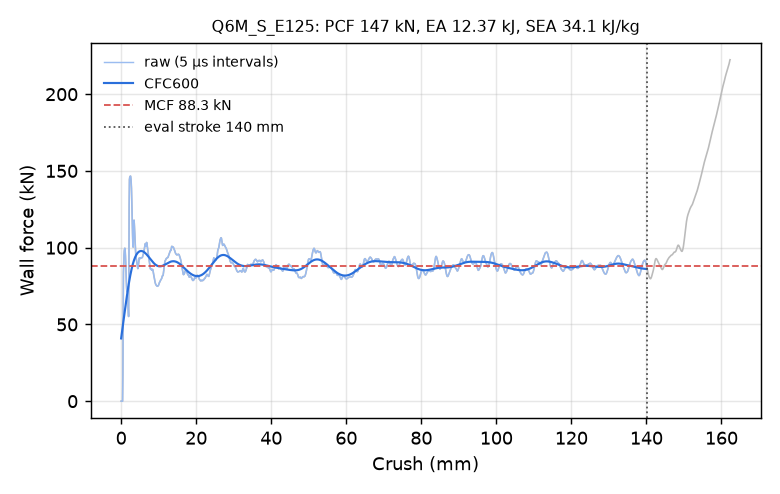

The table this chart was drawn from, first rows:
time_ms, crush_mm, force_kN, force_CFC600_kN
0.000000000000000000e+00, -0.000000000000000000e+00, 0.000000000000000000e+00, 4.088059311190470879e+01
5.059110466390848160e-03, 7.730320841073989868e-02, 0.000000000000000000e+00, 4.225013953050224558e+01
1.003528479486703873e-02, 1.533391475677490234e-01, 0.000000000000000000e+00, 4.363102785061001043e+01
1.501145865768194199e-02, 2.293750941753387451e-01, 0.000000000000000000e+00, 4.502172514404017534e+01
2.007056958973407745e-02, 3.066782951354980469e-01, 0.000000000000000000e+00, 4.642059568768308253e+01
2.504674345254898071e-02, 3.827142417430877686e-01, 0.000000000000000000e+00, 4.782589768931233465e+01
3.002291731536388397e-02, 4.587501883506774902e-01, 1.735879410504691833e+01, 4.923578255006138704e+01
3.508195653557777405e-02, 5.360519289970397949e-01, 5.758763132587221634e+01, 5.064830770232010337e+01
4.005743935704231262e-02, 6.120740771293640137e-01, 8.384074020056792165e+01, 5.206147618302078683e+01
4.503265395760536194e-02, 6.880884170532226562e-01, 9.055249712876016588e+01, 5.347329551948298842e+01
5.000542849302291870e-02, 7.640613913536071777e-01, 9.518924364082084821e+01, 5.488182847821488508e+01
5.505591630935668945e-02, 8.412173986434936523e-01, 9.792783670221118086e+01, 5.628522018887426270e+01
6.001932546496391296e-02, 9.170386791229248047e-01, 9.928082924109060059e+01, 5.768170855462216906e+01
6.506226956844329834e-02, 9.940705299377441406e-01, 9.964141344575845949e+01, 5.906962793630701469e+01
7.002171128988265991e-02, 1.069822311401367188e+00, 9.809693923599284915e+01, 6.044740934040083147e+01
7.506556063890457153e-02, 1.146858930587768555e+00, 9.474205030165927610e+01, 6.181357726630098171e+01
8.003038167953491211e-02, 1.222684383392333984e+00, 8.938271249121014250e+01, 6.316674274466014083e+01
8.508110791444778442e-02, 1.299817681312561035e+00, 8.253610885720821955e+01, 6.450559213610998199e+01
9.005284309387207031e-02, 1.375740885734558105e+00, 7.706976459310378402e+01, 6.582887217040334349e+01
9.502799063920974731e-02, 1.451712846755981445e+00, 7.370692955954838510e+01, 6.713537338090210937e+01
1.000063940882682800e-01, 1.527731299400329590e+00, 7.130232176935649591e+01, 6.842391500390381509e+01
1.050699651241302490e-01, 1.605046868324279785e+00, 7.217902361062471073e+01, 6.969333341706695251e+01
1.100504025816917419e-01, 1.681089878082275391e+00, 7.420973611469973719e+01, 7.094247501106347897e+01
1.150305569171905518e-01, 1.757125377655029297e+00, 7.121711768944270204e+01, 7.217019281906091521e+01
1.200112551450729370e-01, 1.833165764808654785e+00, 6.490306672776874564e+01, 7.337534283953844749e+01
1.250751465559005737e-01, 1.910473585128784180e+00, 5.926266402064019445e+01, 7.455677527777746150e+01
1.300555616617202759e-01, 1.986504197120666504e+00, 5.516891919870732863e+01, 7.571332074230964793e+01
1.350352019071578979e-01, 2.062520265579223633e+00, 8.282821918804675931e+01, 7.684377998265269127e+01
1.400140374898910522e-01, 2.138520956039428711e+00, 1.273608532330152769e+02, 7.794693614454375563e+01
1.450753509998321533e-01, 2.215774774551391602e+00, 1.443853943023288195e+02, 7.902160203461104970e+01
1.500125229358673096e-01, 2.291127204895019531e+00, 1.458573701492319685e+02, 8.006668279313480241e+01
1.550129950046539307e-01, 2.367439031600952148e+00, 1.459196025743306393e+02, 8.108121957850019612e+01
1.600458025932312012e-01, 2.444238185882568359e+00, 1.465969618395434111e+02, 8.206440512617270144e+01
1.650298982858657837e-01, 2.520286798477172852e+00, 1.465713798550716547e+02, 8.301558518327973957e+01
1.700188219547271729e-01, 2.596403121948242188e+00, 1.451757455638286274e+02, 8.393425682445722202e+01
1.750036329030990601e-01, 2.672450065612792969e+00, 1.427098440676783184e+02, 8.482006541219092810e+01
1.800411790609359741e-01, 2.749294757843017578e+00, 1.387354764326300938e+02, 8.567279924742268804e+01
1.850114017724990845e-01, 2.825106382369995117e+00, 1.324974229273407218e+02, 8.649238121987994532e+01
1.900183111429214478e-01, 2.901471853256225586e+00, 1.241587084391156708e+02, 8.727885672909144432e+01
1.950138956308364868e-01, 2.977658748626708984e+00, 1.152770718302149362e+02, 8.803237732055231390e+01
2.000070512294769287e-01, 3.053803443908691406e+00, 1.078842084890643633e+02, 8.875318088821573781e+01
2.050019502639770508e-01, 3.129970073699951172e+00, 1.013817150290019384e+02, 8.944157091233680035e+01
2.100102901458740234e-01, 3.206336975097656250e+00, 1.003493962311088126e+02, 9.009789779022825940e+01
2.150636762380599976e-01, 3.283386230468750000e+00, 1.089347969081841825e+02, 9.072254646435916925e+01
2.200549244880676270e-01, 3.359483242034912109e+00, 1.164562671446728075e+02, 9.131593520944501563e+01
2.250482738018035889e-01, 3.435607194900512695e+00, 1.179173699181906443e+02, 9.187852482423615186e+01
2.300361692905426025e-01, 3.511642456054687500e+00, 1.154654484265197567e+02, 9.241082928133181440e+01
2.350149452686309814e-01, 3.587533712387084961e+00, 1.111992088506880663e+02, 9.291341931356311079e+01
2.400584220886230469e-01, 3.664406061172485352e+00, 1.062445306846541371e+02, 9.338691771919100404e+01
2.450286298990249634e-01, 3.740156888961791992e+00, 1.012361701583499070e+02, 9.383198952411171945e+01
2.500118017196655273e-01, 3.816100597381591797e+00, 9.785094319382076833e+01, 9.424933016709614719e+01
2.550050020217895508e-01, 3.892193078994750977e+00, 9.536739827565848771e+01, 9.463965412063969040e+01
2.600718140602111816e-01, 3.969402790069580078e+00, 9.358601095932536396e+01, 9.500368551243431625e+01
2.650021314620971680e-01, 4.044528484344482422e+00, 9.254852780509041565e+01, 9.534215107809110634e+01
2.700529396533966064e-01, 4.121486186981201172e+00, 9.149801350339501482e+01, 9.565577500229090901e+01
2.750205993652343750e-01, 4.197172641754150391e+00, 9.036369829091755435e+01, 9.594527500360182160e+01
2.800539135932922363e-01, 4.273855209350585938e+00, 8.917992774661630051e+01, 9.621135895117059533e+01
2.850055098533630371e-01, 4.349288940429687500e+00, 8.782398477648710866e+01, 9.645472151160326746e+01
2.900111675262451172e-01, 4.425542831420898438e+00, 8.641463646989222980e+01, 9.667604064680116949e+01
2.950055301189422607e-01, 4.501620292663574219e+00, 8.646267245034687221e+01, 9.687597415490424169e+01
... 2,198 more rows
